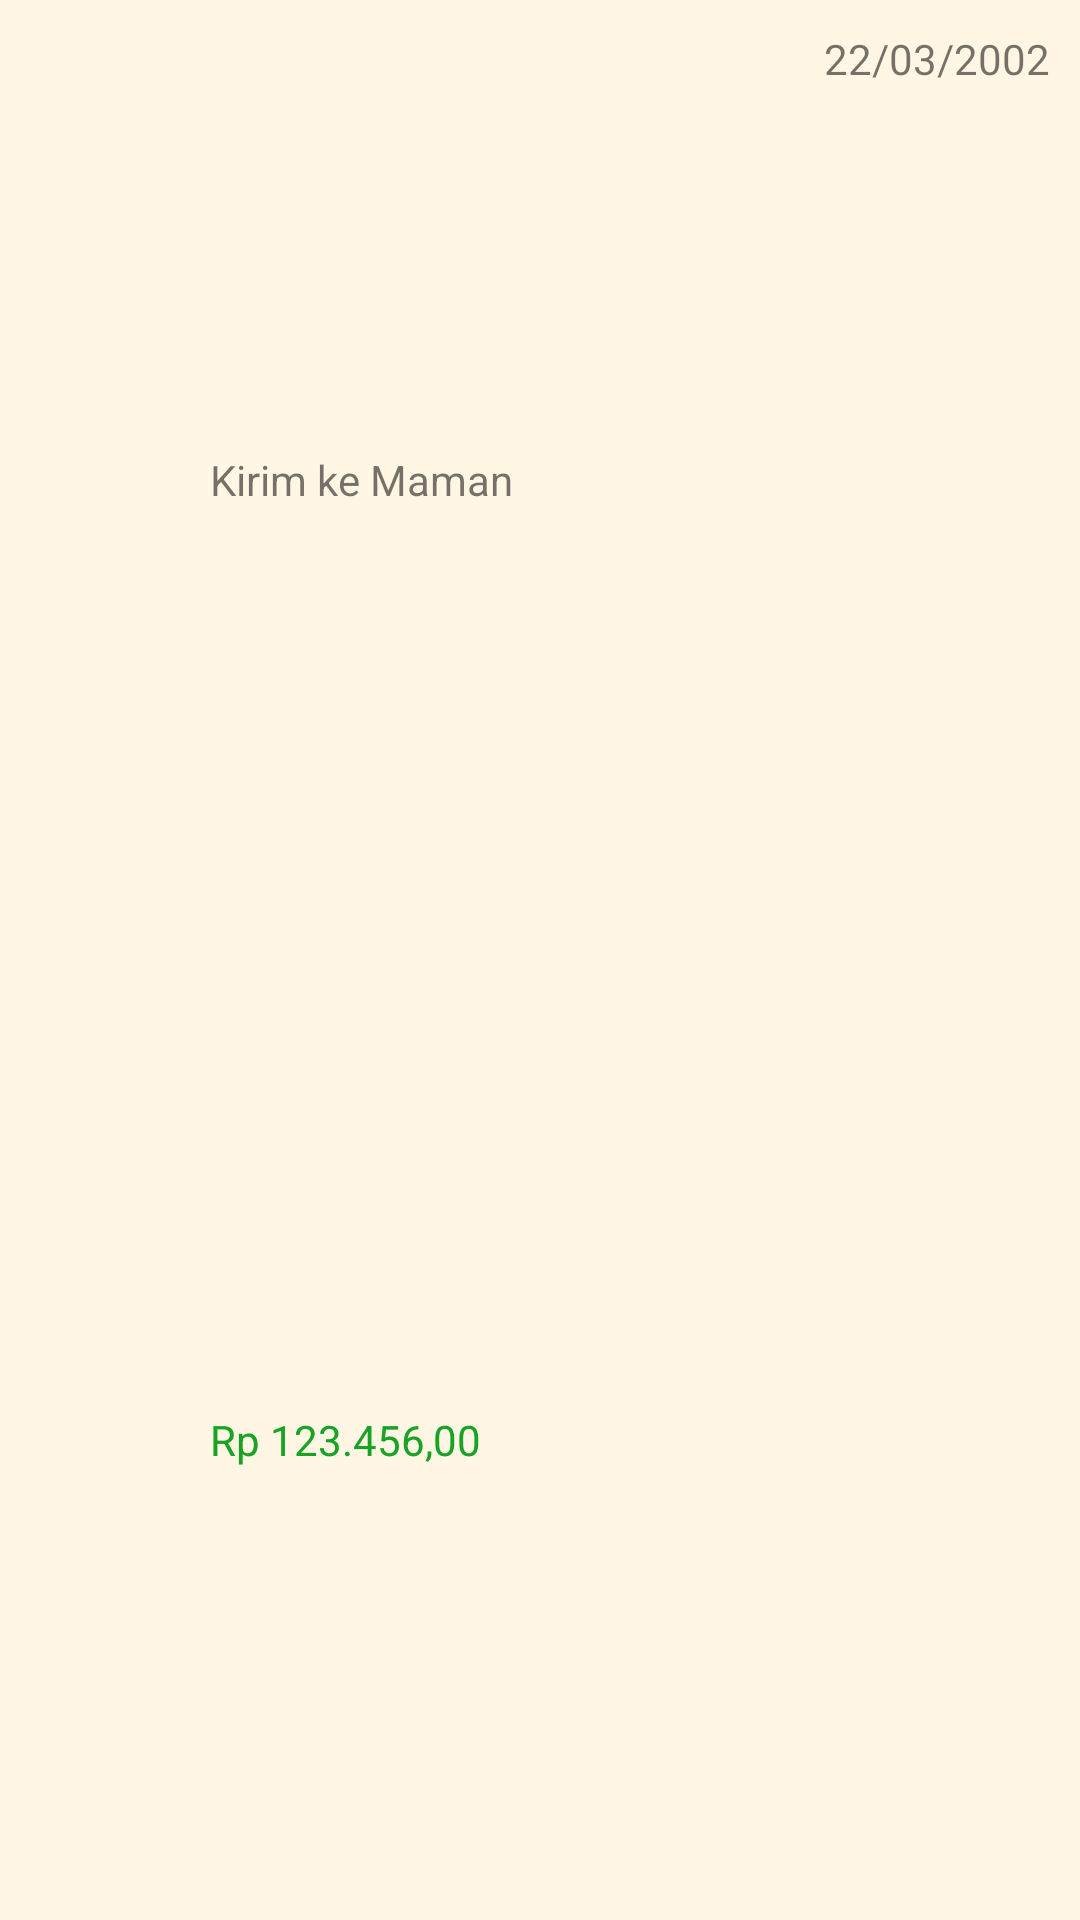

The Android layout XML behind this screen, and the referenced resources:
<!-- AndroidManifest.xml: application theme Theme.MasKuli -->
<!-- res/layout/template_transaction.xml -->
<?xml version="1.0" encoding="utf-8"?>
<LinearLayout xmlns:android="http://schemas.android.com/apk/res/android"
    android:orientation="horizontal"
    android:layout_width="match_parent"
    android:layout_height="90sp"
    android:background="@color/container_color"
    android:layout_margin="10sp">

    <ImageView
        android:id="@+id/statusImage"
        android:layout_width="50sp"
        android:layout_height="50sp"
        android:layout_marginStart="10dp"
        android:layout_gravity="center_vertical"
        android:src="@drawable/ic_baseline_check_circle_24"/>

    <LinearLayout
        android:layout_width="wrap_content"
        android:layout_height="match_parent"
        android:layout_weight="2"
        android:orientation="vertical"
        android:layout_marginLeft="10sp">

        <TextView
            android:id="@+id/teamText"
            android:layout_width="match_parent"
            android:layout_height="wrap_content"
            android:text="@string/kirim_ke_maman"
            android:layout_weight="1"
            android:gravity="center_vertical"/>

        <TextView
            android:id="@+id/priceText"
            android:layout_width="match_parent"
            android:layout_height="wrap_content"
            android:text="Rp 123.456,00"
            android:layout_weight="1"
            android:gravity="center_vertical"
            android:textColor="@color/green_color"/>


    </LinearLayout>

    <TextView
        android:id="@+id/dateText"
        android:layout_margin="10sp"
        android:layout_width="wrap_content"
        android:layout_height="match_parent"
        android:layout_weight="1"
        android:text="22/03/2002"
        android:gravity="right"/>

</LinearLayout>
<!-- resources referenced by this layout -->
<resources>
  <color name="container_color">#FFF6E3</color>
  <color name="green_color">#18A326</color>
  <string name="kirim_ke_maman">Kirim ke Maman</string>
  <style name="Theme.MasKuli" parent="Theme.MaterialComponents.DayNight.DarkActionBar">
          
          <item name="colorPrimary">@color/purple_500</item>
          <item name="colorPrimaryVariant">@color/purple_700</item>
          <item name="colorOnPrimary">@color/white</item>
          
          <item name="colorSecondary">@color/teal_200</item>
          <item name="colorSecondaryVariant">@color/teal_700</item>
          <item name="colorOnSecondary">@color/black</item>
          
          <item name="android:statusBarColor" tools:targetApi="l">?attr/colorPrimaryVariant</item>
          
      </style>
  <color name="purple_500">#FF6200EE</color>
  <color name="purple_700">#FF3700B3</color>
  <color name="white">#FFFFFFFF</color>
  <color name="teal_200">#FF03DAC5</color>
  <color name="teal_700">#FF018786</color>
  <color name="black">#FF000000</color>
</resources>
